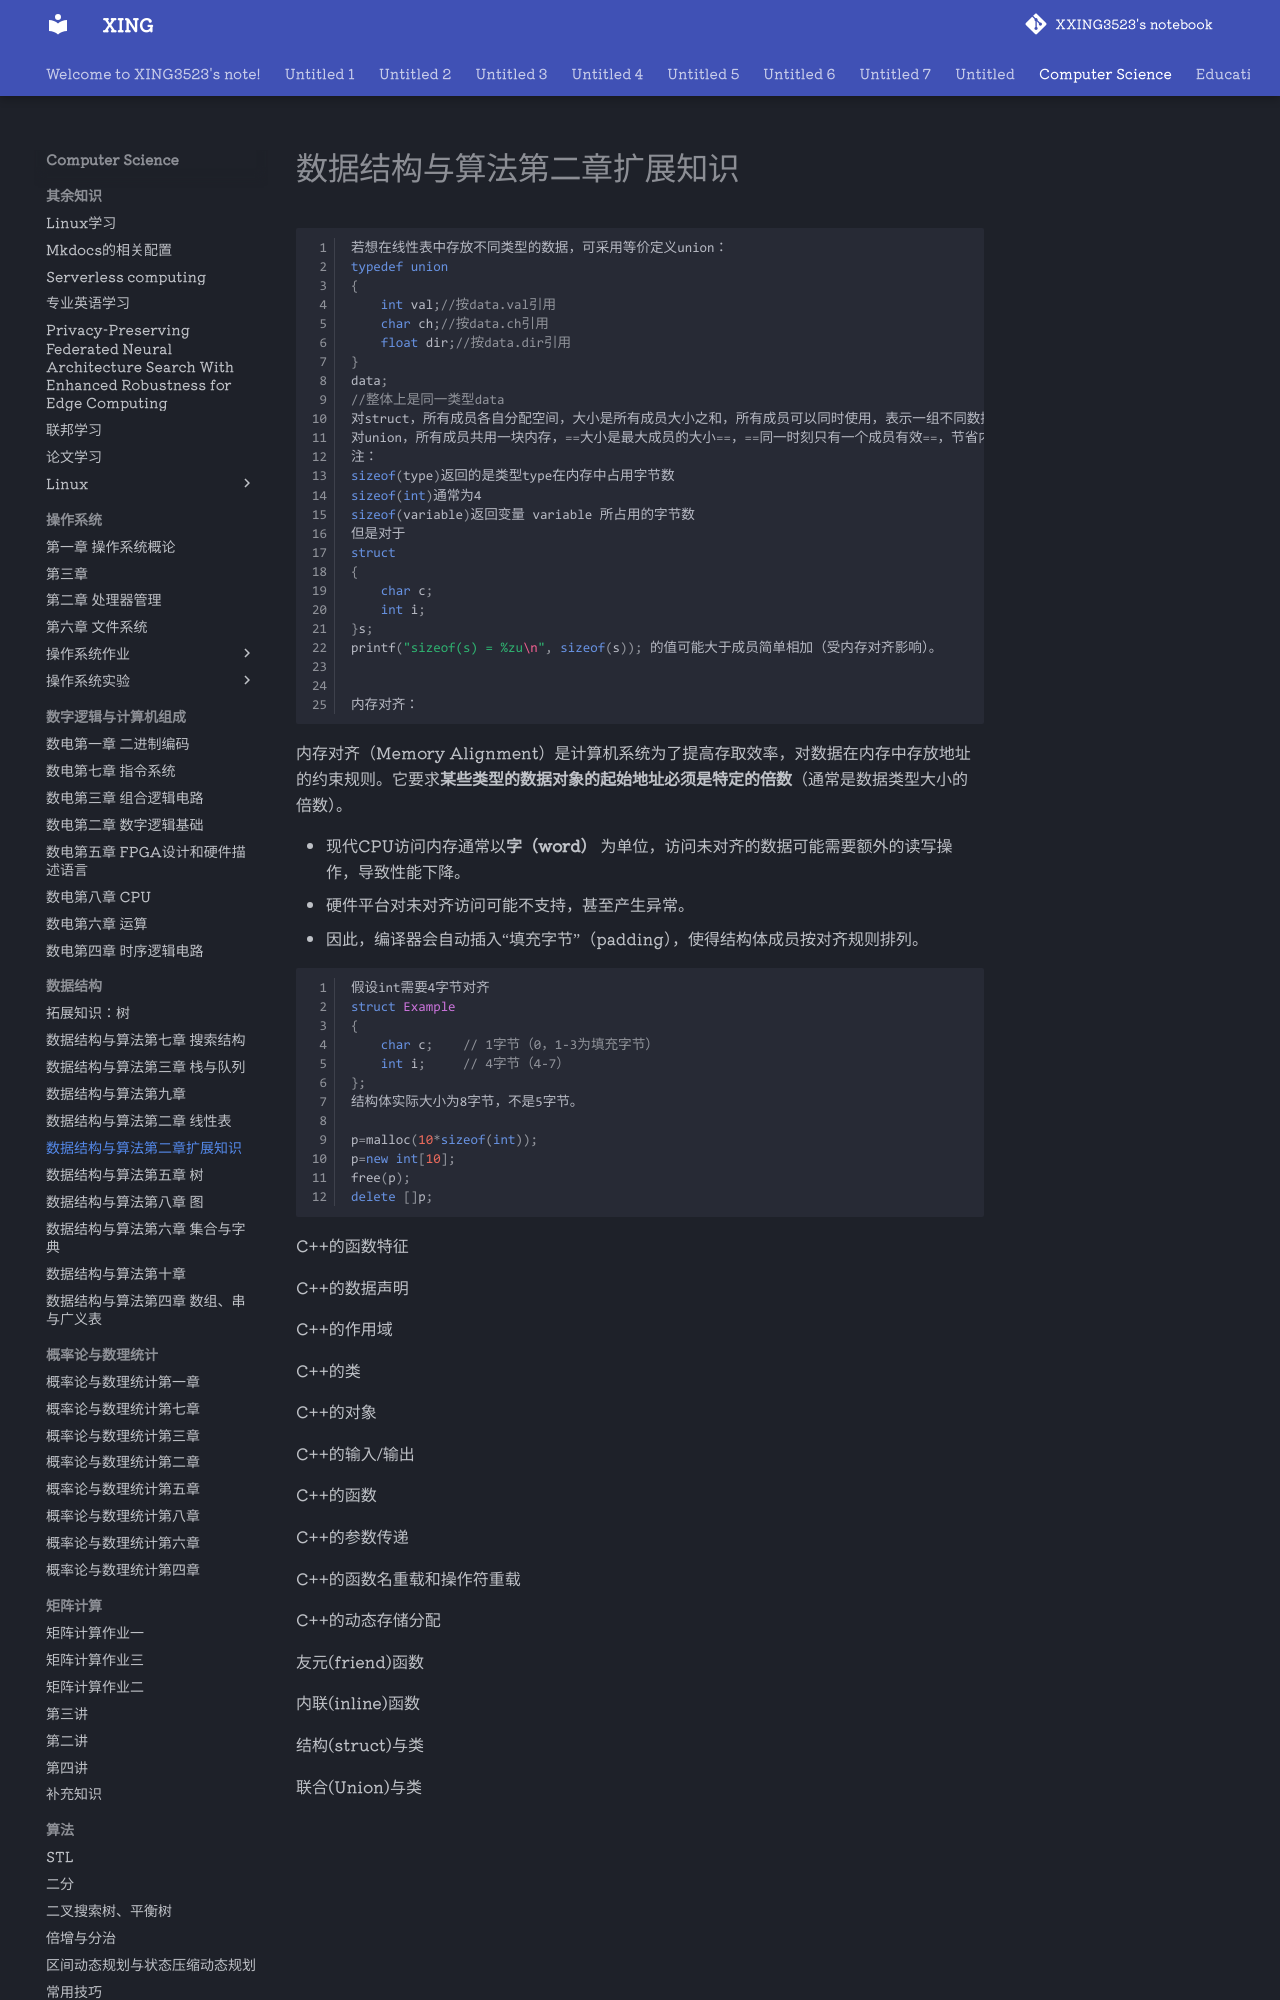

repository: XXING3523/notebook · page: Computer Science/数据结构/数据结构与算法第二章扩展知识.html · generator: mkdocs

```c++
若想在线性表中存放不同类型的数据，可采用等价定义union：
typedef union 
{          
	int val;//按data.val引用	       
	char ch;//按data.ch引用          
	float dir;//按data.dir引用	 
}  
data;            
//整体上是同一类型data
对struct，所有成员各自分配空间，大小是所有成员大小之和，所有成员可以同时使用，表示一组不同数据的集合
对union，所有成员共用一块内存，==大小是最大成员的大小==，==同一时刻只有一个成员有效==，节省内存，实现多种数据类型的复用。如果反复对同一个union变量内的不同成员赋值，可能会相互覆盖。
注：
sizeof(type)返回的是类型type在内存中占用字节数
sizeof(int)通常为4
sizeof(variable)返回变量 variable 所占用的字节数
但是对于
struct 
{
    char c;
    int i;
}s;
printf("sizeof(s) = %zu\n", sizeof(s)); 的值可能大于成员简单相加（受内存对齐影响）。
    
    
内存对齐：

```

内存对齐（Memory Alignment）是计算机系统为了提高存取效率，对数据在内存中存放地址的约束规则。它要求**某些类型的数据对象的起始地址必须是特定的倍数**（通常是数据类型大小的倍数）。

- 现代CPU访问内存通常以**字（word）** 为单位，访问未对齐的数据可能需要额外的读写操作，导致性能下降。
- 硬件平台对未对齐访问可能不支持，甚至产生异常。
- 因此，编译器会自动插入“填充字节”（padding），使得结构体成员按对齐规则排列。
